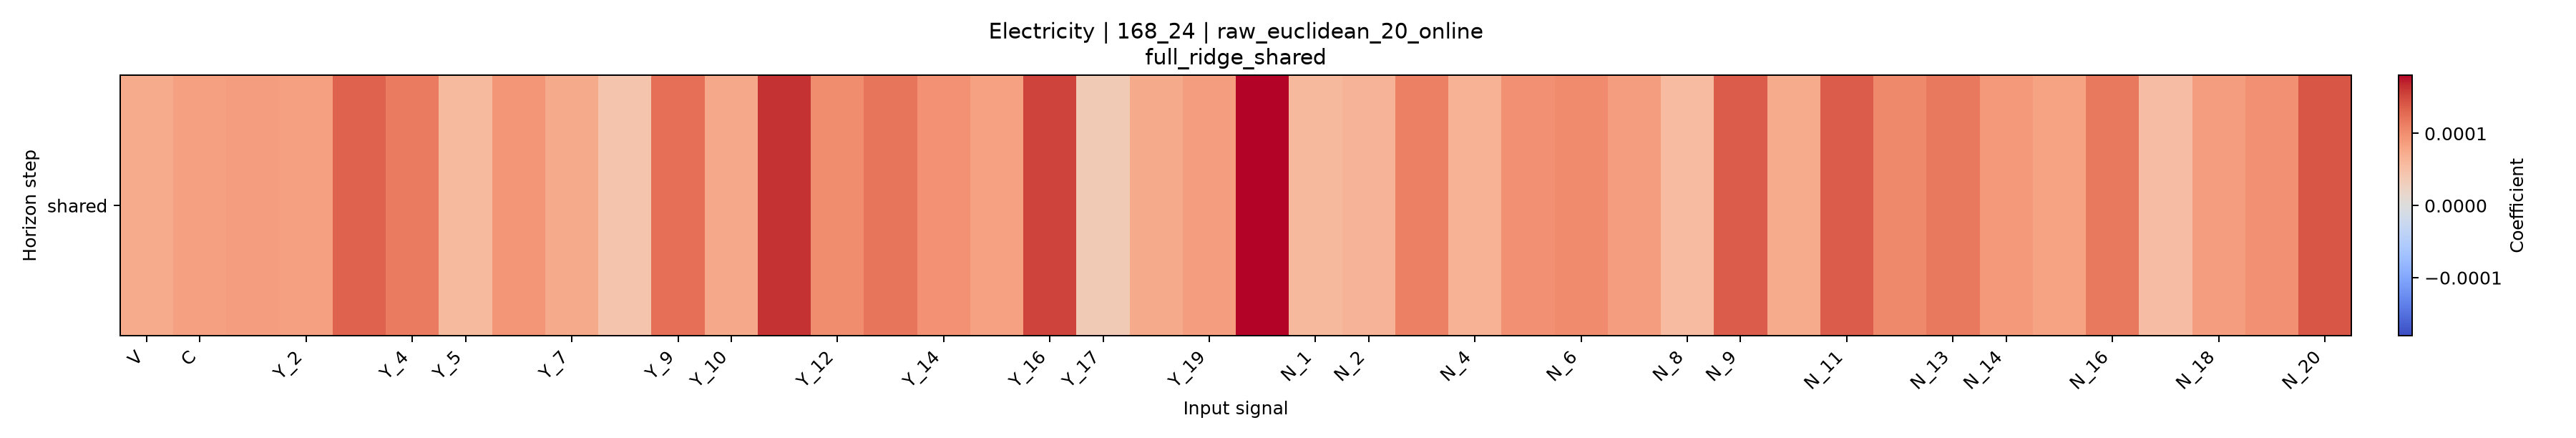

The table this chart was drawn from, first rows:
horizon, V, C, Y_1, Y_2, Y_3, Y_4, Y_5, Y_6, Y_7, Y_8, Y_9, Y_10, Y_11, Y_12, Y_13, Y_14, Y_15, Y_16, Y_17, Y_18, Y_19, Y_20, N_1
shared, 7.212020667965366e-05, 8.366244455165115e-05, 8.557727994095178e-05, 8.427975138113262e-05, 0.0001328, 0.0001145, 5.760096505114801e-05, 9.251558376625229e-05, 7.365544146307593e-05, 4.504799505604817e-05, 0.0001239, 7.550847940944115e-05, 0.0001625, 0.0001013, 0.0001197, 9.673350432542082e-05, 8.332658877789e-05, 0.0001539, 3.542172412310368e-05, 7.423536460833182e-05, 8.575353392798688e-05, 0.0001808, 5.892472931140817e-05
